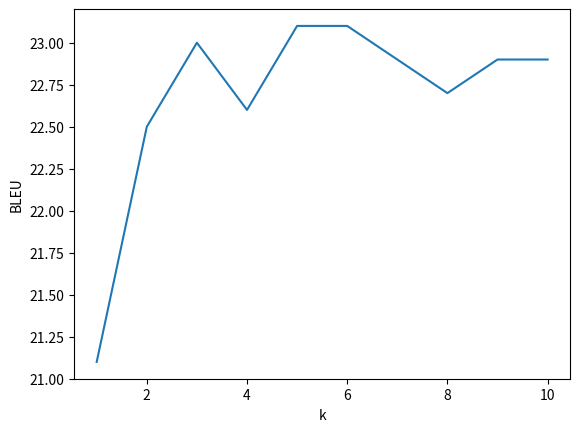

Write Python code to recreate this figure.
import matplotlib.pyplot as plt

plt.plot([0.0, 0.1, 0.2, 0.3, 0.4, 0.5, 0.6, 0.7, 0.8, 0.9, 1.0], [22.4, 22.4, 22.4, 22.4, 22.4, 22.7, 22.7, 22.8, 22.8, 23.0, 23.0], )
plt.xlabel('α')
plt.ylabel('BLEU')
plt.savefig("fig_2.pdf")
plt.close()

plt.plot([1, 2, 3, 4, 5, 6, 7, 8, 9, 10], [21.1, 22.5, 23.0, 22.6, 23.1, 23.1, 22.9, 22.7, 22.9, 22.9])
plt.xlabel('k')
plt.ylabel('BLEU')
plt.savefig("fig_3.pdf")
